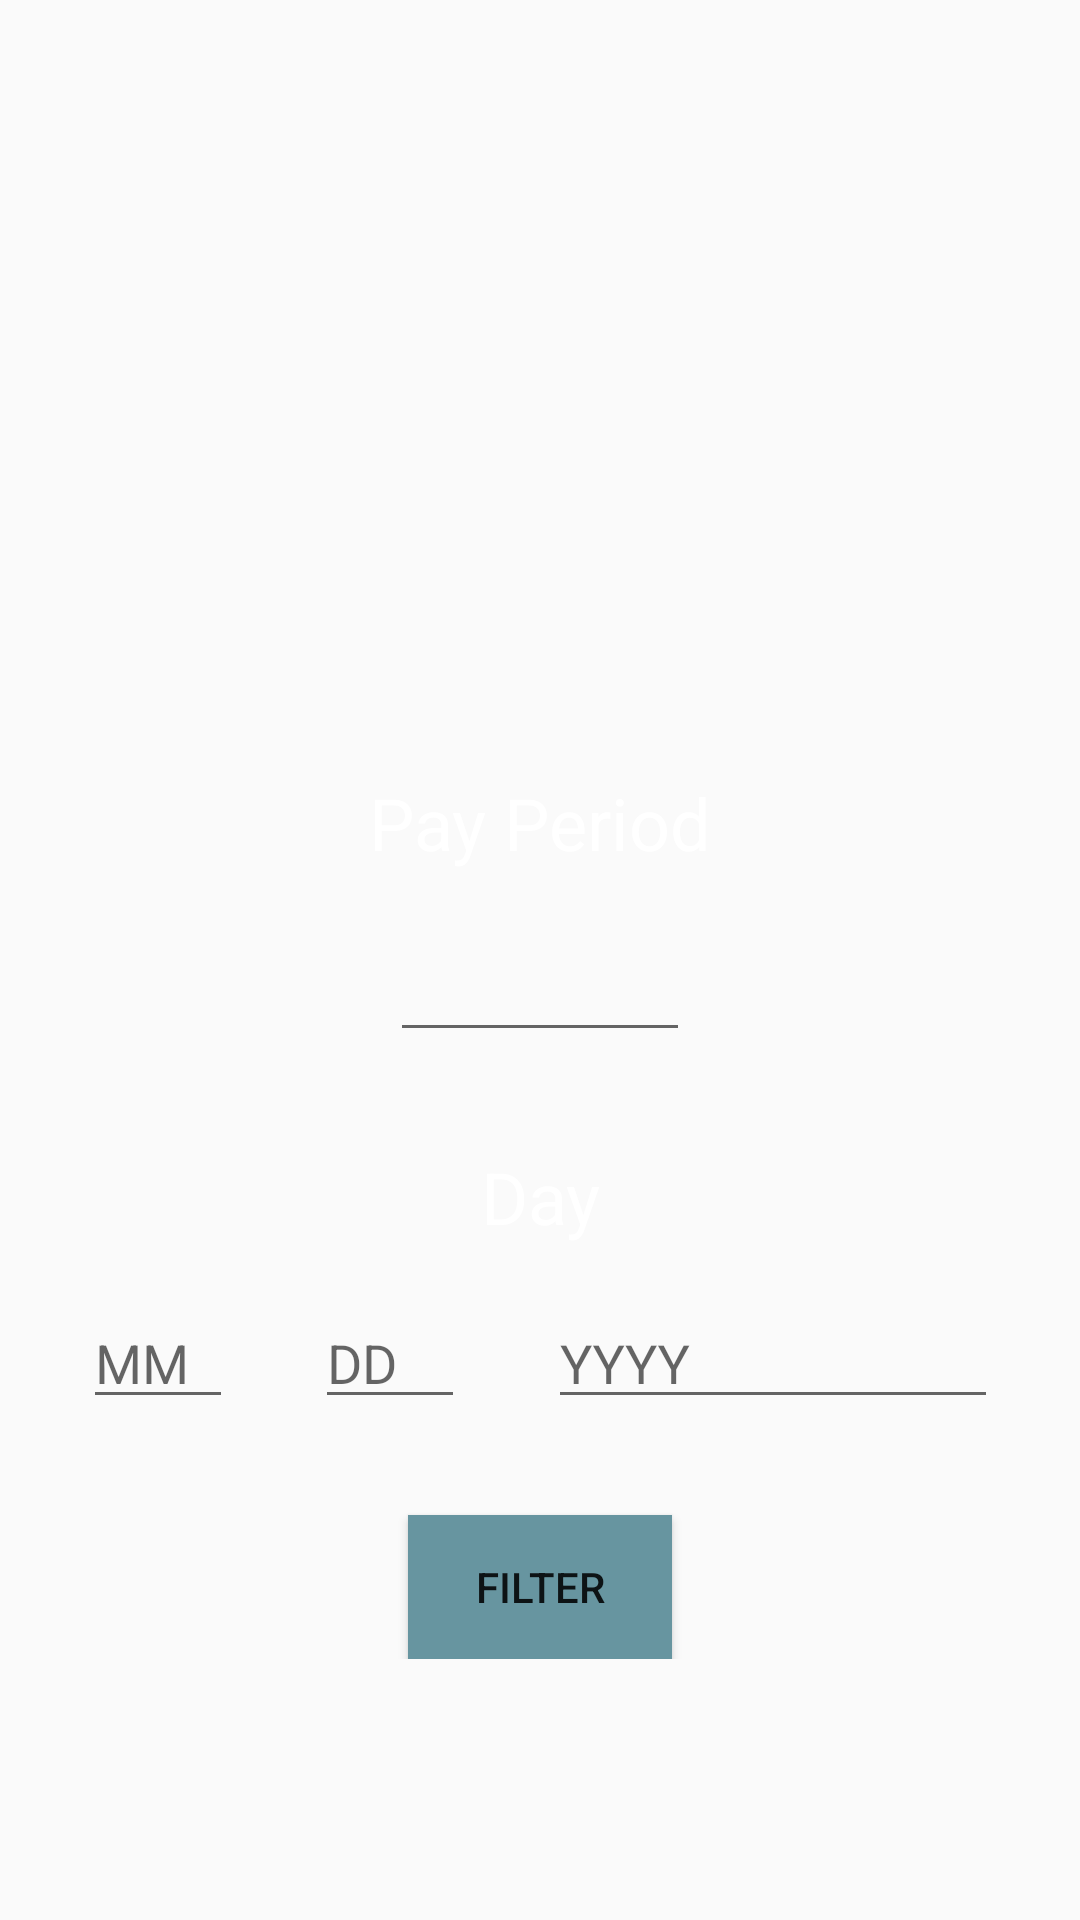

Reconstruct the res/layout file that produces this screen, plus the resources it refers to.
<!-- AndroidManifest.xml: application theme AppTheme -->
<!-- res/layout/content_pay_history.xml -->
<?xml version="1.0" encoding="utf-8"?>
<ScrollView
    xmlns:android="http://schemas.android.com/apk/res/android"
    xmlns:app="http://schemas.android.com/apk/res-auto"
    xmlns:tools="http://schemas.android.com/tools"
    android:layout_width="match_parent"
    android:layout_height="match_parent"
    app:layout_behavior="@string/appbar_scrolling_view_behavior"
    tools:context=".EPayHistory"
    tools:showIn="@layout/app_bar_pay_history"
    android:theme="@style/AppTheme" >

    <android.support.constraint.ConstraintLayout
        android:layout_width="match_parent"
        android:layout_height="wrap_content">

        <android.support.v7.widget.RecyclerView
            android:id="@+id/historyList"
            android:layout_width="match_parent"
            android:layout_height="250dp"
            tools:layout_editor_absoluteX="8dp"
            tools:layout_editor_absoluteY="8dp"
            app:layout_constraintStart_toStartOf="parent"
            app:layout_constraintTop_toTopOf="parent"/>

        <TextView
            android:id="@+id/ephPeriodLabel"
            android:layout_width="wrap_content"
            android:layout_height="wrap_content"
            android:layout_margin="8dp"
            android:text="@string/pay_period"
            android:textColor="@color/secondaryAccent"
            android:textSize="24sp"
            app:layout_constraintEnd_toEndOf="parent"
            app:layout_constraintStart_toStartOf="parent"
            app:layout_constraintTop_toBottomOf="@id/historyList" />
        <android.support.design.widget.TextInputLayout
            android:id="@+id/ephPTIL"
            android:layout_width="100dp"
            android:layout_height="wrap_content"
            app:layout_constraintStart_toStartOf="@id/ephPeriodLabel"
            app:layout_constraintEnd_toEndOf="@id/ephPeriodLabel"
            app:layout_constraintTop_toBottomOf="@id/ephPeriodLabel"
            android:layout_marginTop="8dp"
            tools:layout_editor_absoluteX="8dp"
            tools:layout_editor_absoluteY="348dp" >
            <android.support.design.widget.TextInputEditText
                android:id="@+id/ephPET"
                android:layout_width="match_parent"
                android:layout_height="match_parent"
                android:inputType="number"/>
        </android.support.design.widget.TextInputLayout>

        <TextView
            android:id="@+id/ephDayLabel"
            android:layout_width="wrap_content"
            android:layout_height="wrap_content"
            android:text="@string/day"
            android:textColor="@color/secondaryAccent"
            android:textSize="24sp"
            app:layout_constraintEnd_toEndOf="parent"
            app:layout_constraintHorizontal_bias="0.501"
            app:layout_constraintStart_toStartOf="parent"
            app:layout_constraintTop_toBottomOf="@id/ephPTIL"
            android:layout_marginTop="32dp"
            tools:layout_editor_absoluteY="373dp" />
        <android.support.design.widget.TextInputLayout
            android:id="@+id/ephMTIL"
            android:layout_width="50dp"
            android:layout_height="50dp"
            android:layout_marginTop="8dp"
            android:hint="@string/month_format"
            app:hintEnabled="true"
            app:layout_constraintEnd_toStartOf="@id/ephDTIL"
            app:layout_constraintHorizontal_bias="0.0"
            app:layout_constraintStart_toStartOf="parent"
            app:layout_constraintTop_toBottomOf="@id/ephDayLabel">
            <android.support.design.widget.TextInputEditText
                android:id="@+id/ephMET"
                android:layout_width="match_parent"
                android:layout_height="match_parent"
                android:inputType="number" />
        </android.support.design.widget.TextInputLayout>
        <android.support.design.widget.TextInputLayout
            android:id="@+id/ephDTIL"
            android:layout_width="50dp"
            android:layout_height="50dp"
            android:hint="@string/day_format"
            app:hintEnabled="true"
            app:layout_constraintBottom_toBottomOf="@id/ephMTIL"
            app:layout_constraintEnd_toStartOf="@id/ephYTIL"
            app:layout_constraintHorizontal_bias="0.0"
            app:layout_constraintStart_toEndOf="@id/ephMTIL"
            app:layout_constraintTop_toTopOf="@id/ephMTIL"
            app:layout_constraintVertical_bias="0.0">
            <android.support.design.widget.TextInputEditText
                android:id="@+id/ephDET"
                android:layout_width="match_parent"
                android:layout_height="match_parent"
                android:inputType="number" />
        </android.support.design.widget.TextInputLayout>
        <android.support.design.widget.TextInputLayout
            android:id="@+id/ephYTIL"
            android:layout_width="150dp"
            android:layout_height="50dp"
            android:hint="@string/year_format"
            app:hintEnabled="true"
            app:layout_constraintBottom_toBottomOf="@id/ephDTIL"
            app:layout_constraintEnd_toEndOf="parent"
            app:layout_constraintHorizontal_bias="0.0"
            app:layout_constraintStart_toEndOf="@id/ephDTIL"
            app:layout_constraintTop_toTopOf="@id/ephDTIL">
            <android.support.design.widget.TextInputEditText
                android:id="@+id/ephYET"
                android:layout_width="match_parent"
                android:layout_height="match_parent"
                android:inputType="number" />
        </android.support.design.widget.TextInputLayout>

        <Button
            android:id="@+id/ephFilterButton"
            android:layout_width="wrap_content"
            android:layout_height="wrap_content"
            android:layout_marginTop="32dp"
            android:background="@color/primaryAccent"
            android:onClick="ephDidPressFilter"
            android:text="@string/filter"
            app:layout_constraintEnd_toEndOf="parent"
            app:layout_constraintStart_toStartOf="parent"
            app:layout_constraintTop_toBottomOf="@id/ephDTIL" />
    </android.support.constraint.ConstraintLayout>
</ScrollView>
<!-- res/layout/app_bar_pay_history.xml (included above) -->
<?xml version="1.0" encoding="utf-8"?>
<android.support.design.widget.CoordinatorLayout
    xmlns:android="http://schemas.android.com/apk/res/android"
    xmlns:app="http://schemas.android.com/apk/res-auto"
    xmlns:tools="http://schemas.android.com/tools"
    android:layout_width="match_parent"
    android:layout_height="match_parent"
    tools:context=".EPayHistory"
    android:background="@color/primary" >

    <android.support.design.widget.AppBarLayout
        android:layout_width="match_parent"
        android:layout_height="wrap_content"
        android:theme="@style/AppTheme.AppBarOverlay">

        <android.support.v7.widget.Toolbar
            android:id="@+id/ephToolbar"
            android:layout_width="match_parent"
            android:layout_height="?attr/actionBarSize"
            android:background="@color/primaryAccent"
            app:popupTheme="@style/AppTheme.PopupOverlay" />

    </android.support.design.widget.AppBarLayout>

    <include layout="@layout/content_pay_history" />

</android.support.design.widget.CoordinatorLayout>
<!-- resources referenced by this layout -->
<resources>
  <color name="primary">#791b23</color>
  <color name="primaryAccent">#6795a0</color>
  <color name="secondaryAccent">#ffffff</color>
  <string name="day">Day</string>
  <string name="day_format" translatable="false">DD</string>
  <string name="filter">Filter</string>
  <string name="month_format" translatable="false">MM</string>
  <string name="pay_period">Pay Period</string>
  <string name="year_format" translatable="false">YYYY</string>
  <style name="AppTheme" parent="Theme.AppCompat.DayNight.DarkActionBar">
          <item name="colorPrimary">@color/primary</item>
          <item name="colorPrimaryDark">@color/primaryDark</item>
          <item name="colorAccent">@color/primaryAccent</item>
          <item name="actionBarTheme">@style/AppTheme.AppBarOverlay</item>
      </style>
  <style name="AppTheme.AppBarOverlay" parent="ThemeOverlay.AppCompat.Dark.ActionBar">
          <item name="android:background">@color/primaryAccent</item>
          <item name="android:textColorPrimary">@color/secondaryDark</item>
      </style>
  <style name="AppTheme.PopupOverlay" parent="ThemeOverlay.AppCompat.Light" />
  <color name="primaryDark">#6f1a1a</color>
  <color name="secondaryDark">#000000</color>
</resources>
